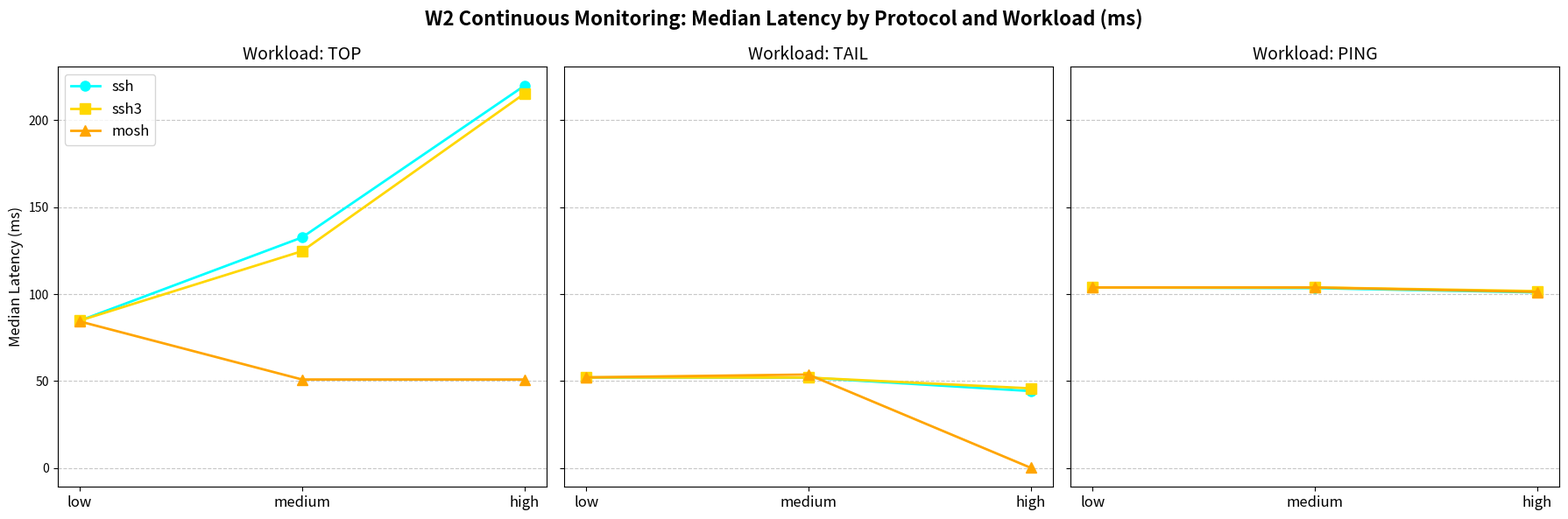
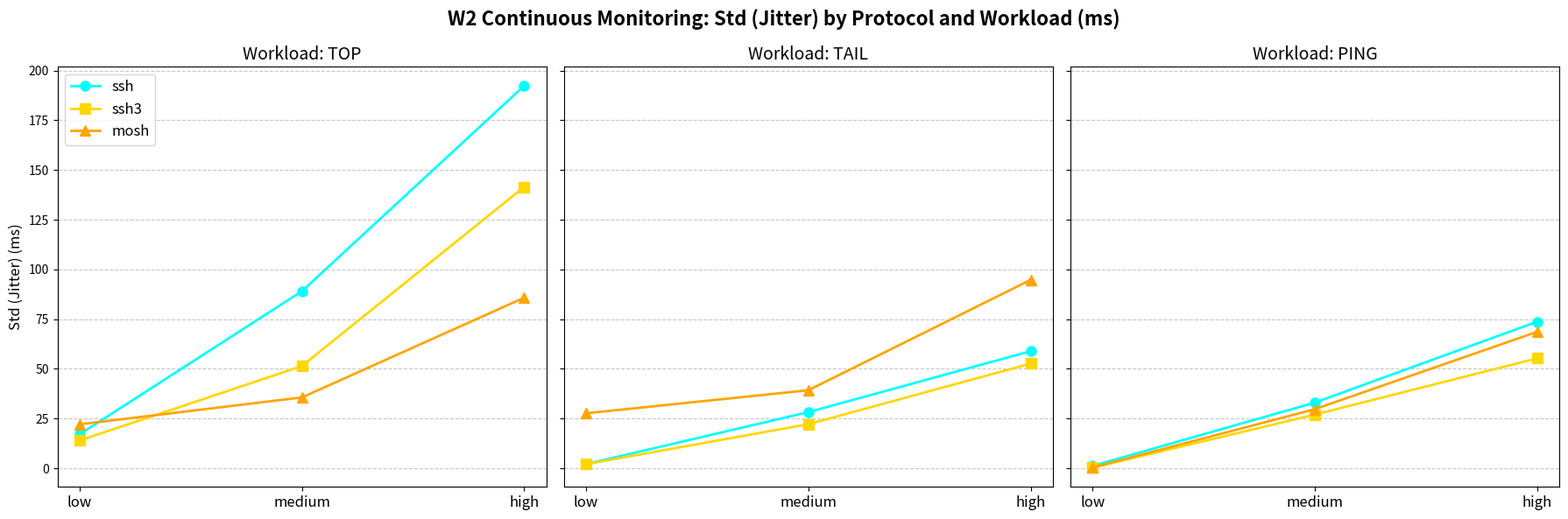
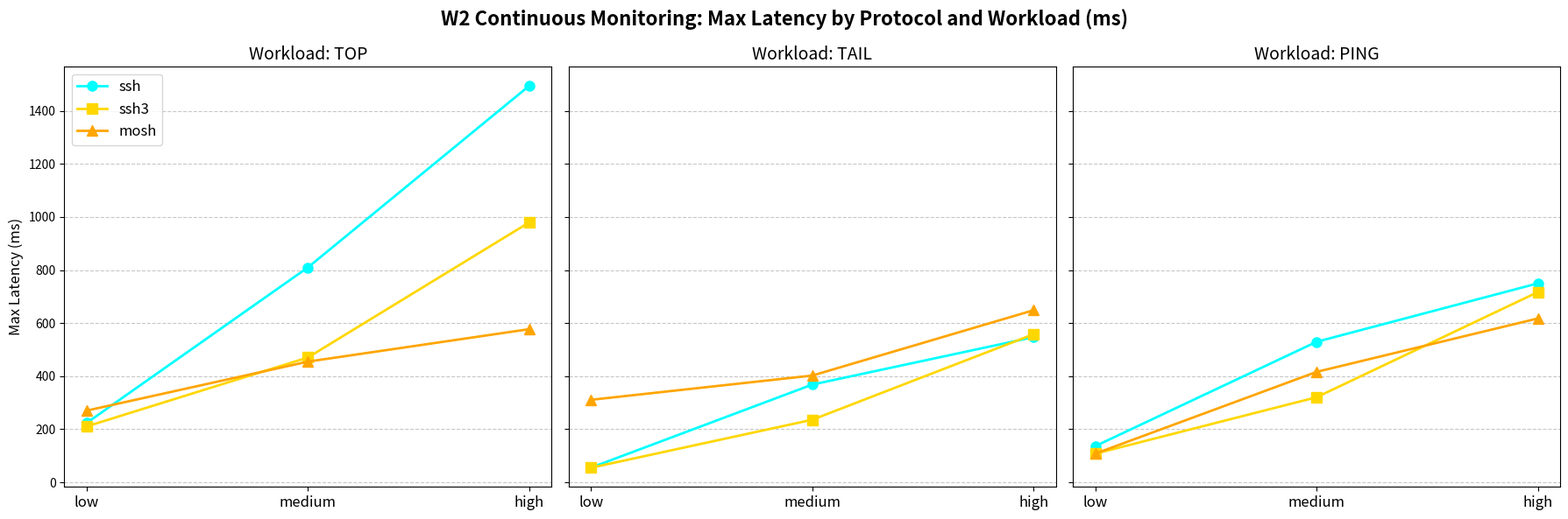
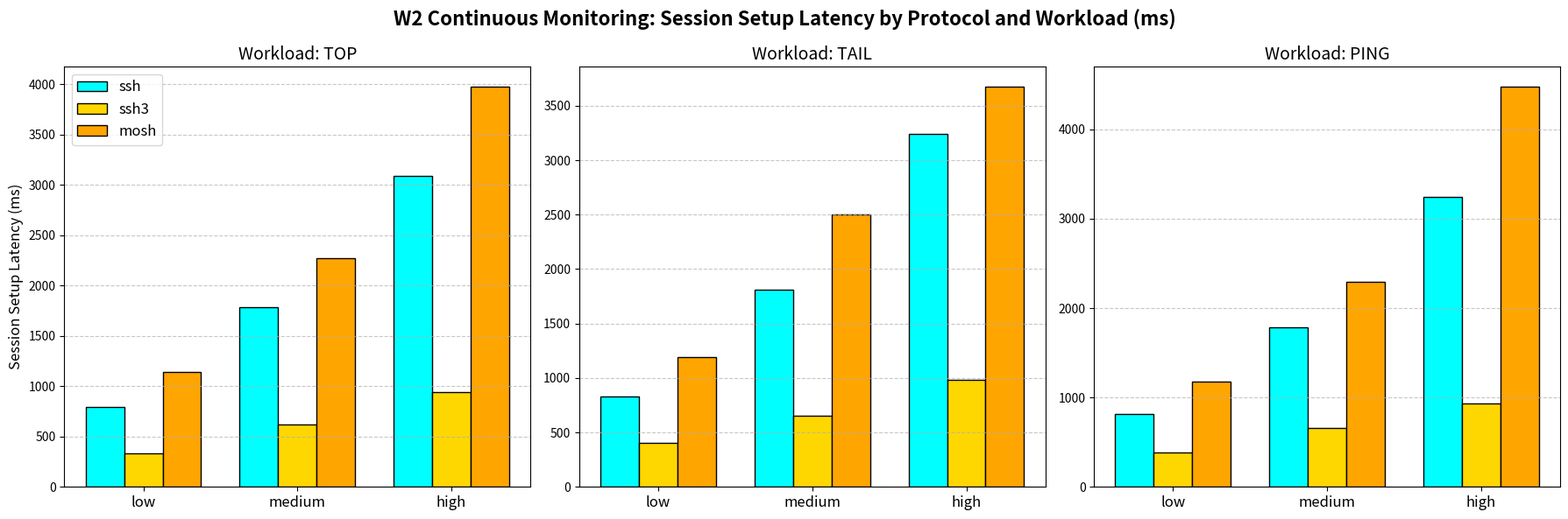

Source code (Python) for these figures, in order:
import matplotlib.pyplot as plt
import numpy as np

# Các kịch bản mạng
networks = ['low', 'medium', 'high']
workloads = ['top', 'tail', 'ping']

# --- DỮ LIỆU ĐƯỢC TRÍCH XUẤT TỪ 3 ẢNH BẠN CUNG CẤP ---

# 1. Median Latency (ms)
data_median = {
    'top': {'ssh': [84.75, 132.63, 219.83], 'ssh3': [84.80, 124.72, 215.26], 'mosh': [84.30, 50.92, 50.91]},
    'tail': {'ssh': [52.08, 52.00, 44.26], 'ssh3': [52.11, 52.01, 45.83], 'mosh': [52.15, 53.76, 0.15]},
    'ping': {'ssh': [103.86, 103.47, 100.99], 'ssh3': [103.85, 103.88, 101.76], 'mosh': [103.88, 103.83, 101.28]}
}

# 2. Std - Độ giật/Jitter (ms)
data_std = {
    'top': {'ssh': [17.09, 89.05, 192.36], 'ssh3': [13.97, 51.41, 141.53], 'mosh': [22.11, 35.64, 85.79]},
    'tail': {'ssh': [2.09, 28.25, 58.89], 'ssh3': [2.06, 22.18, 52.65], 'mosh': [27.66, 39.26, 94.75]},
    'ping': {'ssh': [1.19, 33.02, 73.70], 'ssh3': [0.27, 26.99, 55.28], 'mosh': [0.39, 29.73, 68.61]}
}

# 3. Max - Đứt gãy tắc nghẽn (ms)
data_max = {
    'top': {'ssh': [223.42, 809.95, 1494.76], 'ssh3': [210.45, 470.46, 979.88], 'mosh': [270.16, 454.90, 577.30]},
    'tail': {'ssh': [55.00, 368.31, 547.18], 'ssh3': [54.75, 235.72, 558.26], 'mosh': [310.91, 402.37, 648.68]},
    'ping': {'ssh': [136.32, 529.70, 750.07], 'ssh3': [107.91, 320.69, 717.31], 'mosh': [107.96, 416.27, 617.76]}
}

# 4. Session Setup (Median)
data_setup = {
    'top': {'ssh': [792.32, 1783.24, 3091.51], 'ssh3': [333.94, 618.01, 937.10], 'mosh': [1141.43, 2269.61, 3973.83]},
    'tail': {'ssh': [832.11, 1813.07, 3242.36], 'ssh3': [402.50, 653.55, 985.01], 'mosh': [1188.25, 2505.86, 3674.81]},
    'ping': {'ssh': [813.61, 1786.02, 3238.72], 'ssh3': [388.99, 662.87, 932.88], 'mosh': [1172.87, 2289.02, 4476.50]}
}

colors = {'ssh': '#00FFFF', 'ssh3': '#FFD700', 'mosh': '#FFA500'}

def plot_metric(metric_data, metric_name, filename, is_bar=False):
    fig, axes = plt.subplots(1, 3, figsize=(18, 6), sharey=not is_bar)
    fig.suptitle(f'W2 Continuous Monitoring: {metric_name} by Protocol and Workload (ms)', fontsize=16, fontweight='bold')

    x = np.arange(len(networks))
    width = 0.25

    for i, wl in enumerate(workloads):
        ax = axes[i]
        
        if is_bar:
            ax.bar(x - width, metric_data[wl]['ssh'], width, label='ssh', color=colors['ssh'], edgecolor='black')
            ax.bar(x, metric_data[wl]['ssh3'], width, label='ssh3', color=colors['ssh3'], edgecolor='black')
            ax.bar(x + width, metric_data[wl]['mosh'], width, label='mosh', color=colors['mosh'], edgecolor='black')
        else:
            ax.plot(x, metric_data[wl]['ssh'], marker='o', linewidth=2, markersize=8, label='ssh', color=colors['ssh'])
            ax.plot(x, metric_data[wl]['ssh3'], marker='s', linewidth=2, markersize=8, label='ssh3', color=colors['ssh3'])
            ax.plot(x, metric_data[wl]['mosh'], marker='^', linewidth=2, markersize=8, label='mosh', color=colors['mosh'])
        
        ax.set_title(f'Workload: {wl.upper()}', fontsize=14)
        ax.set_xticks(x)
        ax.set_xticklabels(networks, fontsize=12)
        ax.grid(axis='y', linestyle='--', alpha=0.7)
        
        if i == 0:
            ax.set_ylabel(f'{metric_name} (ms)', fontsize=12)
            ax.legend(fontsize=12)

    plt.tight_layout()
    plt.savefig(filename, dpi=300)
    print(f"Đã lưu biểu đồ thành công: {filename}")

if __name__ == '__main__':
    plot_metric(data_median, 'Median Latency', 'w2_median_latency_chart.png', is_bar=False)
    plot_metric(data_std, 'Std (Jitter)', 'w2_std_jitter_chart.png', is_bar=False)
    plot_metric(data_max, 'Max Latency', 'w2_max_latency_chart.png', is_bar=False)
    plot_metric(data_setup, 'Session Setup Latency', 'w2_session_setup_chart.png', is_bar=True)
